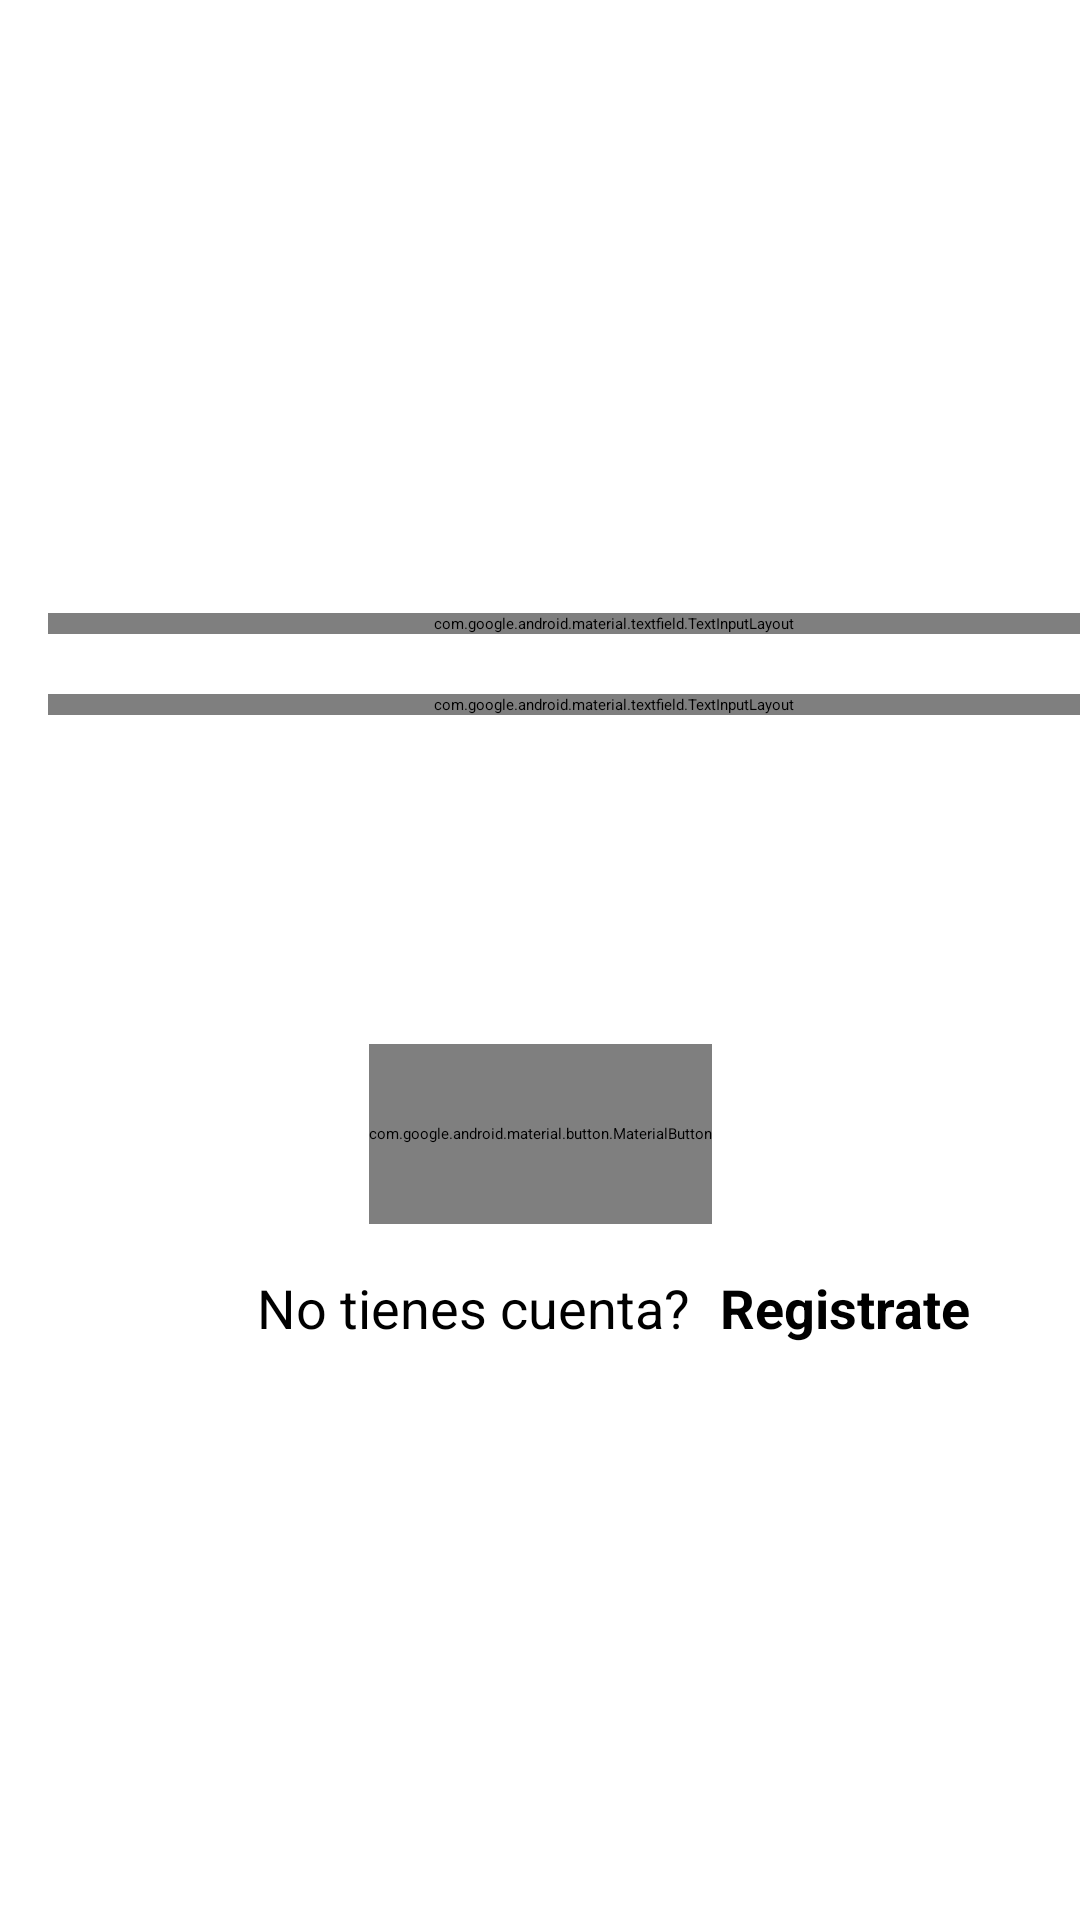

Reconstruct the res/layout file that produces this screen, plus the resources it refers to.
<!-- AndroidManifest.xml: application theme Theme.HoneyOnix -->
<!-- res/layout/activity_login.xml -->
<?xml version="1.0" encoding="utf-8"?>
<androidx.constraintlayout.widget.ConstraintLayout xmlns:android="http://schemas.android.com/apk/res/android"
    xmlns:app="http://schemas.android.com/apk/res-auto"
    xmlns:tools="http://schemas.android.com/tools"
    android:layout_width="match_parent"
    android:layout_height="match_parent"
    tools:context=".LoginActivity"
    android:background="@drawable/fondo1">

    

    <com.google.android.material.imageview.ShapeableImageView
        android:layout_width="250dp"
        android:layout_height="200dp"
        android:src="@drawable/logo_abeja"
        app:layout_constraintBottom_toBottomOf="parent"
        app:layout_constraintEnd_toEndOf="parent"
        app:layout_constraintHorizontal_bias="0.497"
        app:layout_constraintStart_toStartOf="parent"
        app:layout_constraintTop_toTopOf="parent"
        app:layout_constraintVertical_bias="0.051" />

    <LinearLayout
        android:layout_width="409dp"
        android:layout_height="153dp"
        android:orientation="vertical"
        app:layout_constraintBottom_toBottomOf="parent"
        app:layout_constraintTop_toTopOf="parent"
        app:layout_constraintVertical_bias="0.399"
        tools:layout_editor_absoluteX="2dp">

        
        <com.google.android.material.textfield.TextInputLayout
            style="@style/Widget.MaterialComponents.TextInputLayout.OutlinedBox"
            android:layout_width="match_parent"
            android:layout_height="wrap_content"
            android:layout_marginHorizontal="16dp"
            android:layout_marginTop="10dp"
            android:hint="@string/email"
            app:boxStrokeColor="@color/black"

            app:startIconTint="@color/black">

            <com.google.android.material.textfield.TextInputEditText
                android:id="@+id/emailLogin"
                android:layout_width="match_parent"
                android:layout_height="match_parent"
                android:inputType="text"
                android:maxLength="40"
                android:singleLine="true"
                android:textColor="@color/black"
                android:textStyle="bold" />
        </com.google.android.material.textfield.TextInputLayout>

        
        <com.google.android.material.textfield.TextInputLayout
            style="@style/Widget.MaterialComponents.TextInputLayout.OutlinedBox"
            android:layout_width="match_parent"
            android:layout_height="wrap_content"
            android:layout_marginHorizontal="16dp"
            android:layout_marginTop="20dp"
            android:hint="@string/password"
            app:boxStrokeColor="@color/black"

            app:startIconTint="@color/black">

            <com.google.android.material.textfield.TextInputEditText
                android:id="@+id/passwordLogin"
                android:layout_width="match_parent"
                android:layout_height="match_parent"
                android:inputType="textPassword"
                android:maxLength="40"
                android:singleLine="true"
                android:textColor="@color/black"
                android:textStyle="bold" />
        </com.google.android.material.textfield.TextInputLayout>


    </LinearLayout>

    <LinearLayout
        android:layout_width="match_parent"
        android:layout_height="60dp"
        android:orientation="horizontal"
        app:layout_constraintBottom_toBottomOf="parent"
        app:layout_constraintEnd_toEndOf="parent"
        app:layout_constraintStart_toStartOf="parent"
        app:layout_constraintTop_toTopOf="parent"
        app:layout_constraintVertical_bias="0.7">

        <TextView
            android:layout_width="0dp"
            android:layout_height="match_parent"
            android:layout_weight="0.6"
            android:gravity="end|center_vertical"
            android:paddingHorizontal="10dp"
            android:text="@string/dont_have_account"
            android:textColor="@color/black"
            android:textSize="18sp" />

        <TextView
            android:id="@+id/registerTV"
            android:layout_width="0dp"
            android:layout_height="match_parent"
            android:layout_weight="0.3"
            android:gravity="center_vertical"
            android:text="@string/register"
            android:textColor="@color/black"
            android:textSize="18sp"
            android:textStyle="bold" />
    </LinearLayout>

    
    <com.google.android.material.button.MaterialButton
        android:id="@+id/loginBtn"
        android:layout_width="wrap_content"
        android:layout_height="60dp"
        app:layout_constraintBottom_toBottomOf="parent"
        app:layout_constraintEnd_toEndOf="parent"
        app:layout_constraintStart_toStartOf="parent"
        app:layout_constraintTop_toTopOf="parent"
        app:layout_constraintVertical_bias="0.6"
        android:text="@string/login"/>


</androidx.constraintlayout.widget.ConstraintLayout>
<!-- resources referenced by this layout -->
<resources>
  <color name="black">#FF000000</color>
  <string name="dont_have_account">No tienes cuenta?</string>
  <string name="email">Correo</string>
  <string name="login">Login</string>
  <string name="password">Contraseña</string>
  <string name="register">Registrate</string>
</resources>
